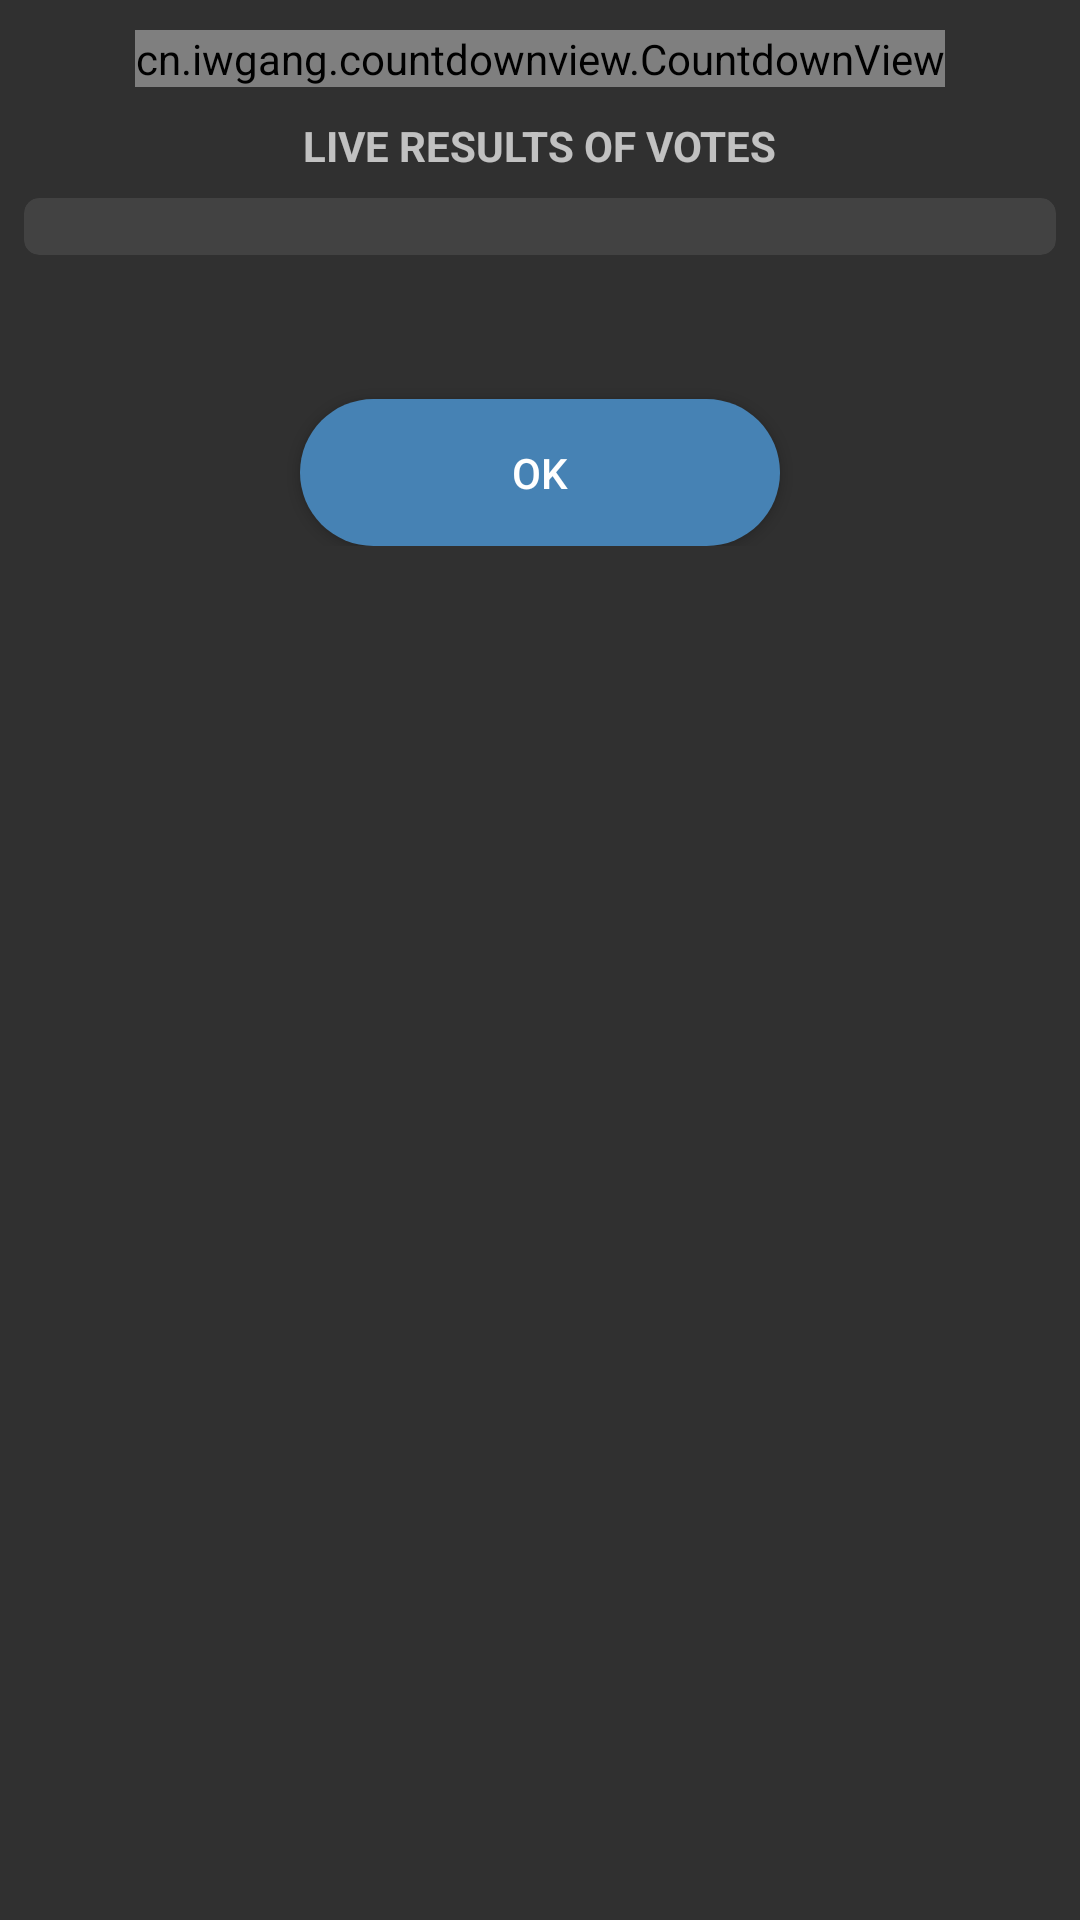

Produce the Android XML layout that renders to this screen, including the resource entries it uses.
<!-- AndroidManifest.xml: application theme Theme.AppCompat.NoActionBar -->
<!-- res/layout/viewresultpage.xml -->
<?xml version="1.0" encoding="utf-8"?>
<RelativeLayout  xmlns:android="http://schemas.android.com/apk/res/android"
    android:layout_width="match_parent"
    android:layout_height="match_parent"
    xmlns:tools="http://schemas.android.com/tools"
    xmlns:app="http://schemas.android.com/apk/res-auto"
    android:orientation="vertical"
    android:weightSum="10">
    <ScrollView
        android:layout_width="match_parent"
        android:layout_height="match_parent"
        android:layout_alignParentStart="true"
        android:layout_alignParentLeft="true"
        android:layout_alignParentTop="true"
        android:layout_marginStart="0dp"
        android:layout_marginLeft="0dp"
        android:layout_marginTop="0dp">
        <RelativeLayout
            android:id="@+id/choice_view"
            android:layout_width="match_parent"
            android:layout_height="wrap_content">


    <cn.iwgang.countdownview.CountdownView
        android:layout_marginTop="10dp"
        android:layout_centerHorizontal="true"
        android:layout_width="wrap_content"
        android:layout_height="wrap_content"
        android:id="@+id/countdownview"
        app:isShowDay="false"
        app:isHideTimeBackground="false"
        app:isShowHour="true"
        app:isShowMinute="true"
        app:isShowSecond="true"
        app:isShowMillisecond="true"
        app:timeTextColor="#000"
        app:timeTextSize="25sp"
        app:isTimeTextBold="true"
        app:suffixGravity="center"
        app:suffixTextColor="#000"
        app:suffixTextSize="12sp"
        app:suffixHour="H"
        app:suffixMinute="M"
        app:suffixSecond="s"
        app:suffixMillisecond="ms"
        app:timeBgDivisionLineSize="1dp"
        app:timeBgRadius="3dp"
        app:timeBgSize="50dp"
        app:timeBgColor="@color/steelblue"/>

    <TextView
        android:layout_width="wrap_content"
        android:layout_height="wrap_content"
        android:layout_centerInParent="true"
        android:text="LIVE RESULTS OF VOTES"
        android:textStyle="bold"
        android:id="@+id/vresult"
        android:layout_marginTop="10dp"
        android:layout_below="@+id/countdownview"/>
    <android.support.v7.widget.CardView
        android:id="@+id/resultscard"
        android:layout_below="@+id/vresult"
        android:layout_width="match_parent"
        android:layout_height="wrap_content"
        android:layout_margin="8dp"
        android:padding="5dp"
        android:clickable="true"
        android:focusable="true"
        app:cardCornerRadius="5dp"
        app:cardElevation="0dp">

        <RelativeLayout
            android:layout_width="match_parent"
            android:layout_height="wrap_content">

            <LinearLayout
                android:gravity="center"
                android:layout_centerVertical="true"
                android:layout_centerHorizontal="true"
                android:orientation="vertical"
                android:layout_width="wrap_content"
                android:layout_height="wrap_content">

                <TextView
                    android:layout_width="wrap_content"
                    android:layout_height="wrap_content"
                    android:id="@+id/resultdisplay"
                    android:textSize="14sp"
                    />

            </LinearLayout>
        </RelativeLayout>

    </android.support.v7.widget.CardView>

    <Button
        android:id="@+id/btOK"
        android:layout_below="@+id/resultscard"
        android:layout_width="160dp"
        android:background="@drawable/selectedbut"
        android:layout_height="wrap_content"
        android:layout_gravity="center"
        android:layout_centerInParent="true"
        android:layout_marginTop="40dp"

        android:text="OK" />
        </RelativeLayout>
    </ScrollView>

</RelativeLayout>
<!-- resources referenced by this layout -->
<resources>
  <color name="steelblue">#4682B4</color>
  <!-- drawable selectedbut (drawable) -->
  <?xml version="1.0" encoding="utf-8"?>
  <shape xmlns:android="http://schemas.android.com/apk/res/android">
      <gradient android:angle="45"
          android:startColor="@color/steelblue"
          android:endColor="@color/steelblue"/>
  
      <corners android:radius="45dp"/>
      <padding android:bottom="15dp"
          android:top="15dp"
          android:right="15dp"
          android:left="15dp"/>
  </shape>
</resources>
